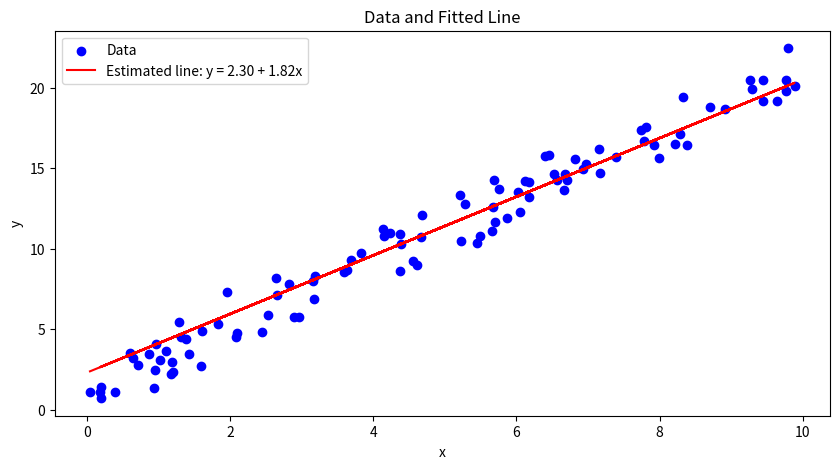
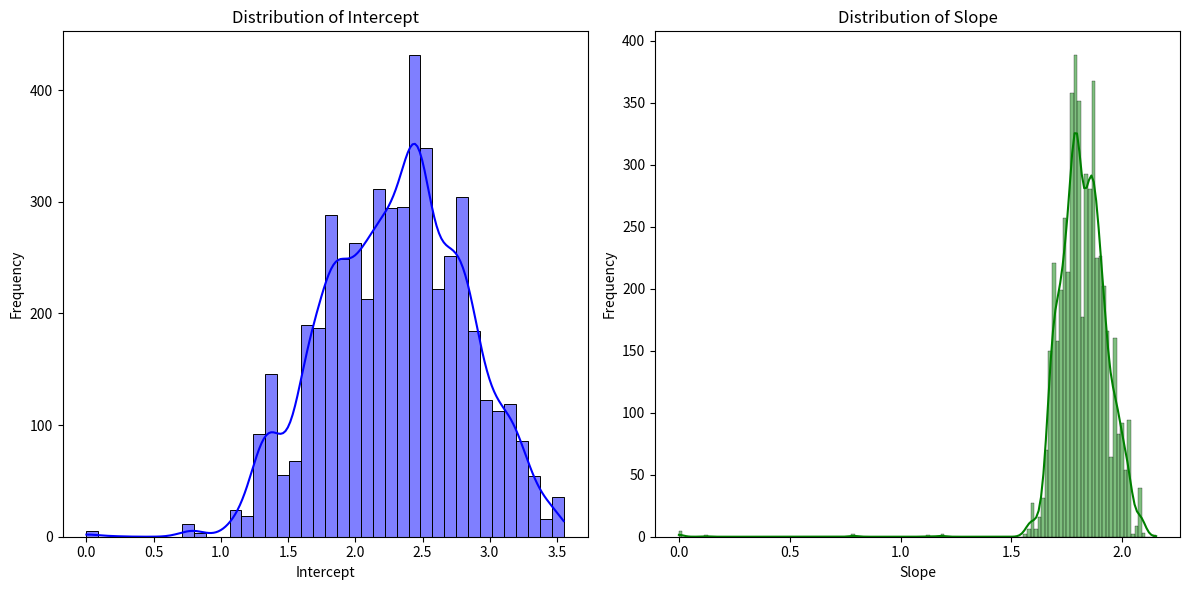
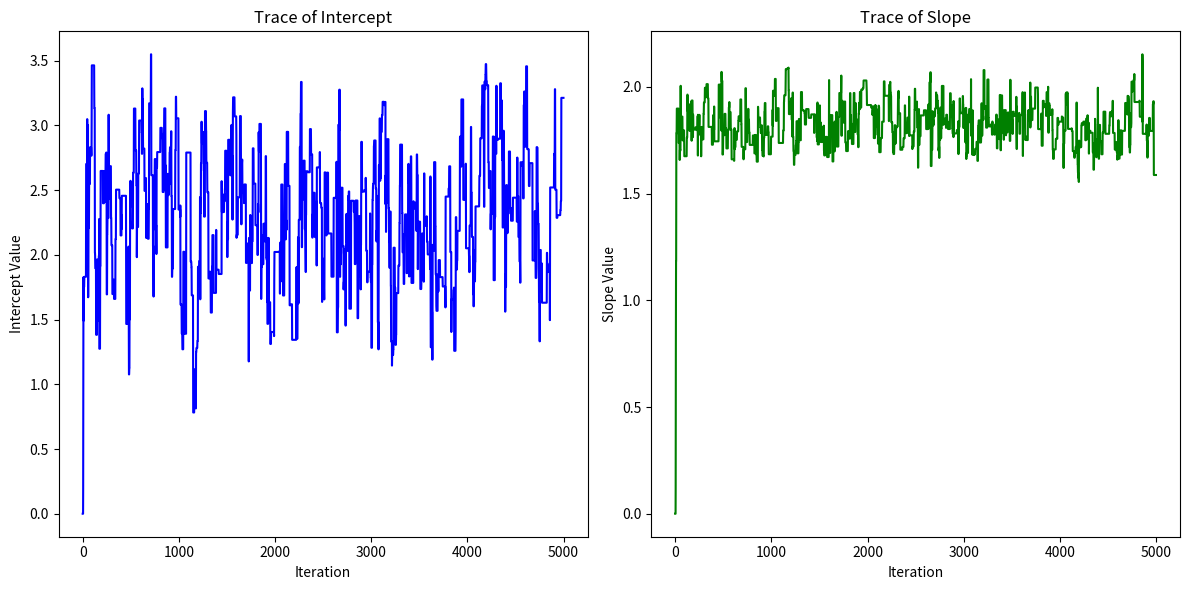

Generate these figures, in order, with matplotlib:
import numpy as np
import matplotlib.pyplot as plt
import seaborn as sns  # for better visualization of distributions

# Generate synthetic data
np.random.seed(0)
x = 10 * np.random.rand(100)
true_intercept = 1
true_slope = 2
y = true_intercept + true_slope * x + np.random.randn(100)

# Prior distributions for the parameters (intercept and slope)

# Gaussian prior
def prior(intercept, slope):
    mean_intercept = 5
    var_intercept = 1
    mean_slope = 2.5
    var_slope = 1

    intercept_prior = np.exp(-0.5 * ((intercept - mean_intercept) ** 2) / var_intercept)
    slope_prior = np.exp(-0.5 * ((slope - mean_slope) ** 2) / var_slope)

    return intercept_prior * slope_prior


# Likelihood function
def likelihood(intercept, slope, x, y):
    predicted = intercept + slope * x
    return np.prod(np.exp(-(y - predicted) ** 2 / 20))

# Metropolis-Hastings MCMC algorithm
def metropolis_hastings(x, y, iterations=5000):
    intercept_current = 0
    slope_current = 0
    samples = []

    for i in range(iterations):
        # Propose new position
        intercept_proposed = intercept_current + np.random.normal(0, 0.5)
        slope_proposed = slope_current + np.random.normal(0, 0.5)

        # Compute likelihood ratio
        likelihood_current = likelihood(intercept_current, slope_current, x, y)
        likelihood_proposed = likelihood(intercept_proposed, slope_proposed, x, y)
        prior_current = prior(intercept_current, slope_current)
        prior_proposed = prior(intercept_proposed, slope_proposed)

        # Compute acceptance probability
        p_accept = (likelihood_proposed * prior_proposed) / (likelihood_current * prior_current)

        # Accept or reject the new state
        if np.random.rand() < p_accept:
            intercept_current = intercept_proposed
            slope_current = slope_proposed

        samples.append((intercept_current, slope_current))
    
    return np.array(samples)

# Running the MCMC algorithm
samples = metropolis_hastings(x, y, iterations=5000)
intercept_samples, slope_samples = samples[:, 0], samples[:, 1]

# Plotting the results
plt.figure(figsize=(10, 5))
plt.scatter(x, y, c='blue', label='Data')
sample_intercept, sample_slope = np.mean(samples, axis=0)
plt.plot(x, sample_intercept + sample_slope * x, c='red', label=f'Estimated line: y = {sample_intercept:.2f} + {sample_slope:.2f}x')
plt.title('Data and Fitted Line')
plt.xlabel('x')
plt.ylabel('y')
plt.legend()
plt.show()


plt.figure(figsize=(12, 6))

plt.subplot(1, 2, 1)
sns.histplot(intercept_samples, kde=True, color='blue')
plt.title('Distribution of Intercept')
plt.xlabel('Intercept')
plt.ylabel('Frequency')

plt.subplot(1, 2, 2)
sns.histplot(slope_samples, kde=True, color='green')
plt.title('Distribution of Slope')
plt.xlabel('Slope')
plt.ylabel('Frequency')

plt.tight_layout()
plt.show()

# Optionally, show trace plots to assess convergence
plt.figure(figsize=(12, 6))

plt.subplot(1, 2, 1)
plt.plot(intercept_samples, color='blue')
plt.title('Trace of Intercept')
plt.xlabel('Iteration')
plt.ylabel('Intercept Value')

plt.subplot(1, 2, 2)
plt.plot(slope_samples, color='green')
plt.title('Trace of Slope')
plt.xlabel('Iteration')
plt.ylabel('Slope Value')

plt.tight_layout()
plt.show()
